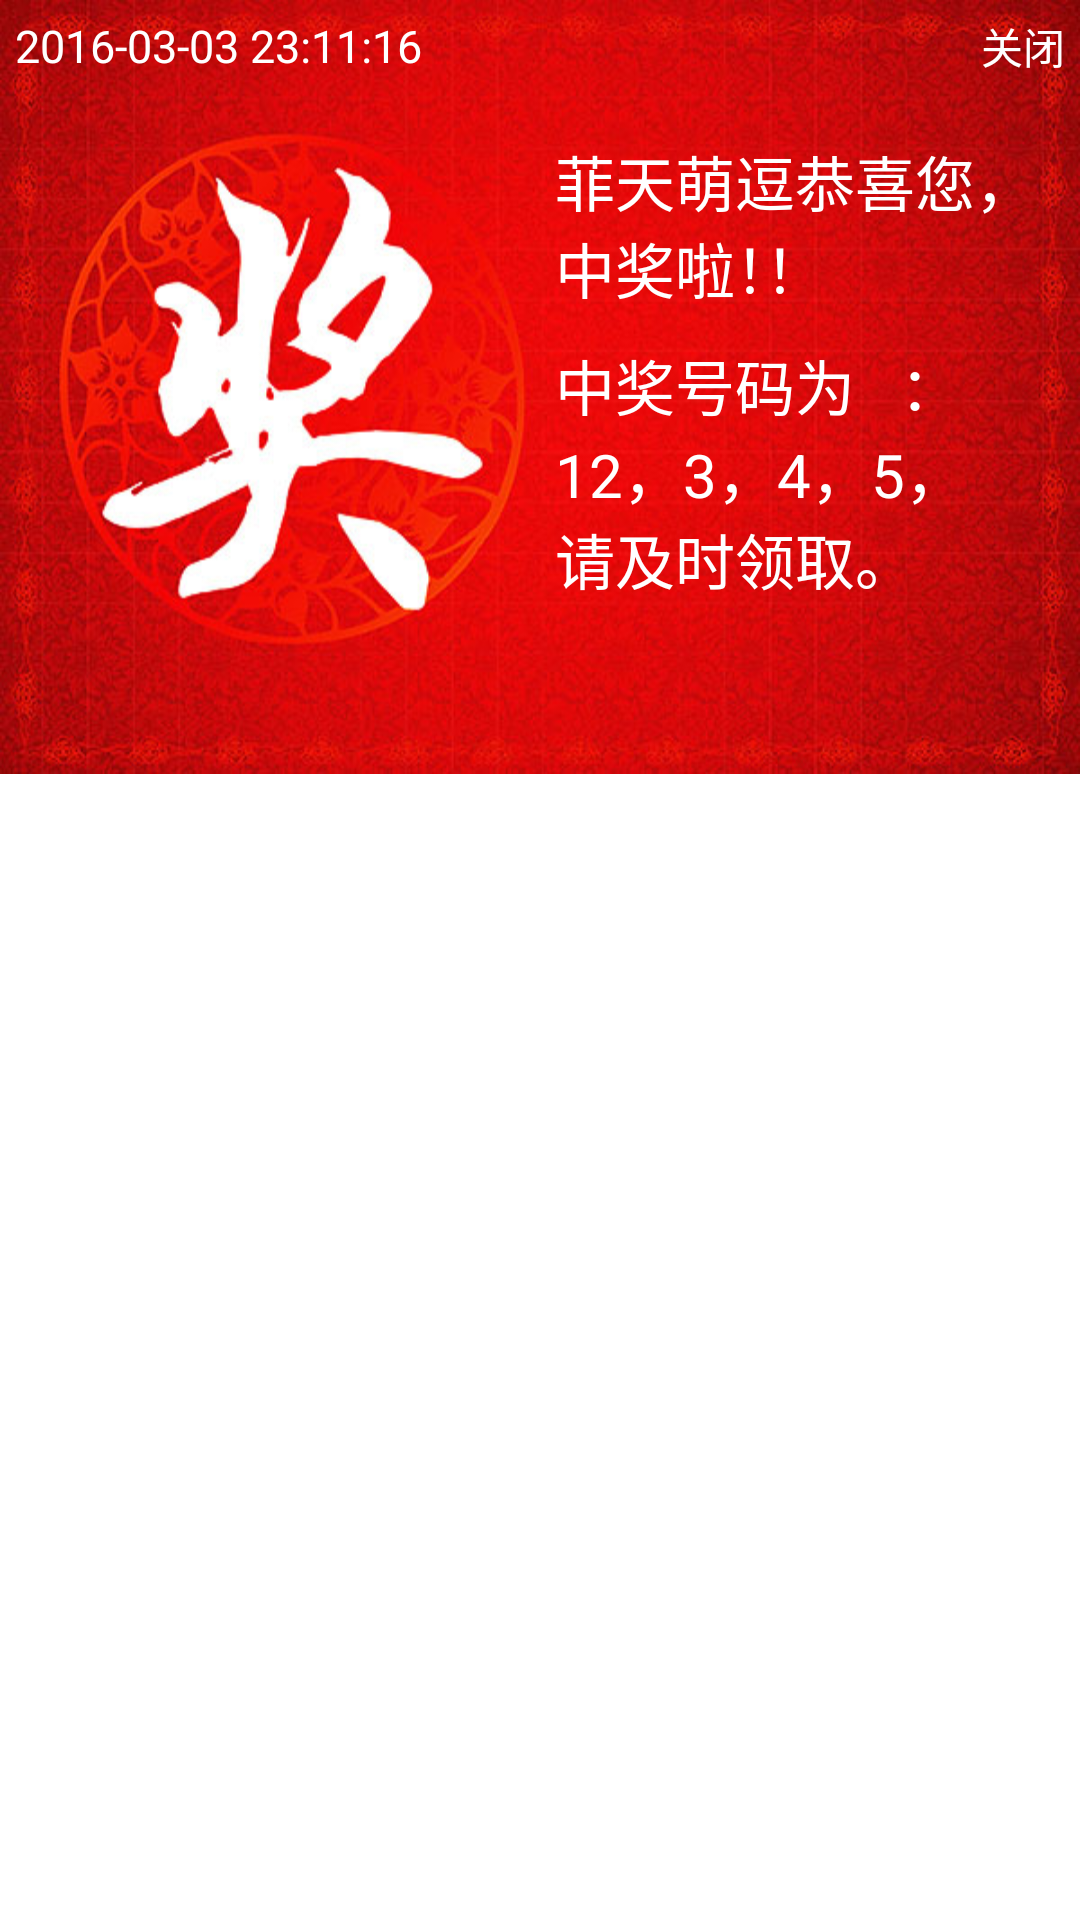

Here is an Android app screen rendered from its layout file. Give the layout XML and the strings, colors and styles it references.
<!-- AndroidManifest.xml: application theme AppTheme -->
<!-- res/layout/dialog.xml -->
<?xml version="1.0" encoding="utf-8"?>
<FrameLayout xmlns:android="http://schemas.android.com/apk/res/android"
    android:layout_width="wrap_content"
    android:layout_height="wrap_content"
    android:background="#00ffffff" 
     android:id="@+id/rl_dialog">
    
    <ImageView 
        android:id="@+id/img_bg"
        android:layout_width="wrap_content"
        android:layout_height="wrap_content"
        android:background="@drawable/jiang_bg"
        />
  
      
    <RelativeLayout 
    android:layout_width="wrap_content"
    android:layout_height="wrap_content"
   >

    <TextView
        android:id="@+id/tv_date_time"
        android:layout_width="wrap_content"
        android:layout_height="wrap_content"
        android:layout_alignParentLeft="true"
        android:layout_alignParentTop="true"
        android:layout_margin="5dp"
        android:text="2016-03-03 23:11:16"
        android:textColor="#ffffffff" 
        android:textSize="15sp"/>

    <TextView
        android:id="@+id/tv_close"
        android:layout_width="wrap_content"
        android:layout_height="wrap_content"
        android:layout_alignParentRight="true"
        android:layout_alignParentTop="true"
        android:layout_margin="5dp"
        android:text="关闭"
        android:textColor="#ffffffff" />

    《
    
    <TextView
        android:id="@+id/tv_tishi"
        android:layout_width="200dp"
        android:layout_height="wrap_content"
        android:layout_alignParentRight="true"
        android:layout_below="@id/tv_close"
        android:layout_margin="5dp"
        android:paddingLeft="30dp"
        android:paddingTop="10dp"
        android:text="菲天萌逗恭喜您，中奖啦！！"
        android:textColor="#ffffffff"
        android:textSize="20sp" />

    <TextView
        android:id="@+id/tv_luck_num"
        android:layout_width="200dp"
        android:layout_height="wrap_content"
        android:layout_alignParentRight="true"
        android:layout_below="@id/tv_tishi"
        android:layout_margin="5dp"
        android:paddingLeft="30dp"
        android:text="中奖号码为   ：   12，3，4，5，   请及时领取。"
        android:textColor="#ffffffff"
        android:textSize="20sp" />

</RelativeLayout>

</FrameLayout>
<!-- resources referenced by this layout -->
<resources>
  <!-- drawable jiang_bg: jpg bitmap (drawable-hdpi, 82379 bytes) -->
  <style name="AppTheme" parent="AppBaseTheme">
          
      </style>
  <style name="AppBaseTheme" parent="android:Theme.Light">
          
      </style>
</resources>
